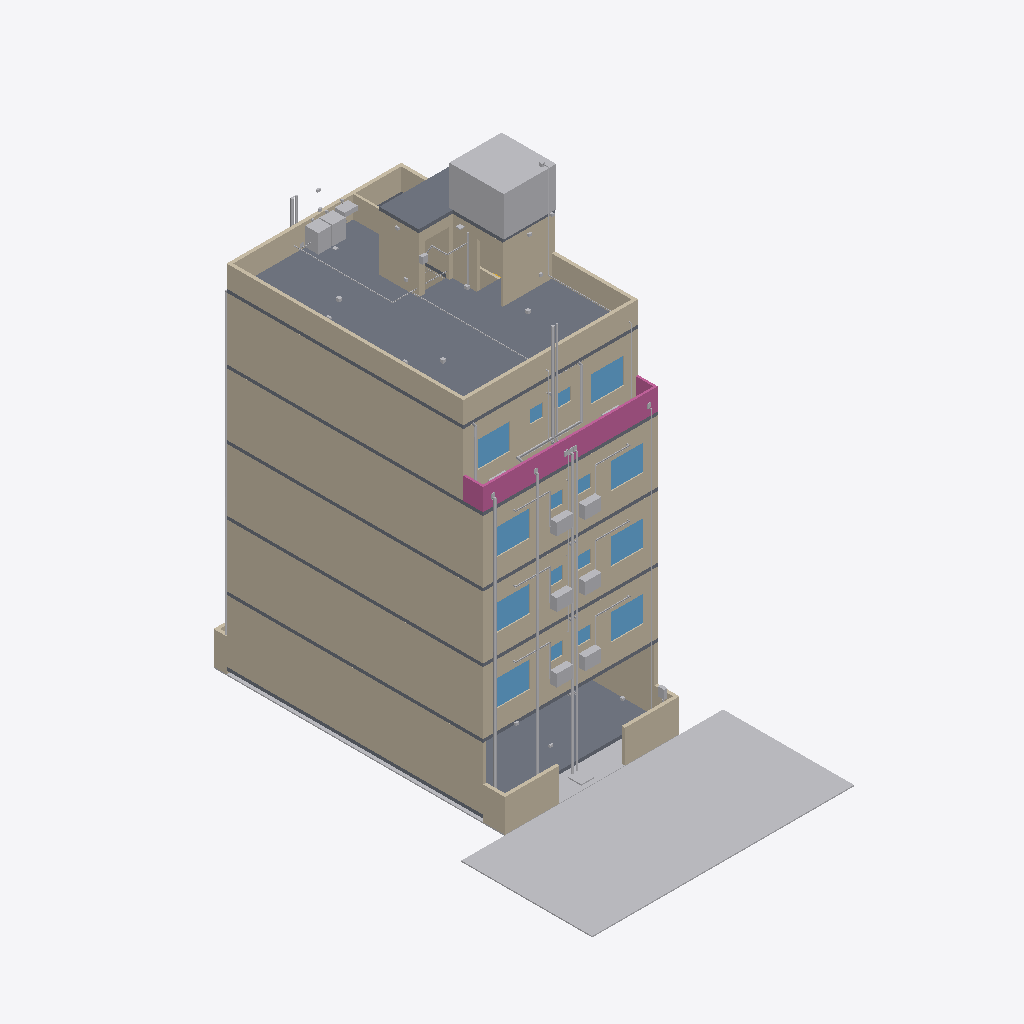
Isometric view of an IFC building model (IFC-SPF (STEP), schema IFC4, length unit metre), seen from the south-west, elements coloured by IFC class: 42 other elements (light grey), 42 walls (beige), 28 slabs (grey), 16 windows (light blue), 3 railings (pink).
Extent 12.0 m × 19.4 m × 21.9 m (x, y, z). Storeys (6): GF at 0.30 m; F1 at 3.30 m; F2 at 6.30 m; F3 at 9.30 m; F4 at 12.30 m; TERRACE at 15.30 m. Elements (1376): 311 IfcCableCarrierSegment, 185 IfcWall, 167 IfcPipeSegment, 106 IfcLightFixture, 94 IfcOutlet, 67 IfcSanitaryTerminal, 60 IfcFurniture, 56 IfcBuildingElementProxy, 50 IfcSlab, 34 IfcDoor, 34 IfcSwitchingDevice, 33 IfcFan.

HEADER;
FILE_DESCRIPTION(('ViewDefinition[DesignTransferView]'),'2;1');
FILE_NAME('/dev/null','2026-10-31T15:34:58+00:00',(''),(''),'IfcOpenShell 0.9.0.post1','IfcOpenShell 0.9.0.post1','Nobody');
FILE_SCHEMA(('IFC4'));
ENDSEC;
DATA;
#1=IFCPROJECT('0GZH2H63n1bwRtLkvmxdW2',$,'Bella Vita 2 - Plot C-89 Sec-12 Kharghar (coordination model)',$,$,$,$,(#10),#5);
#12=IFCSITE('0hvvGWYZ53Jxjnw6U8Q37j',$,'Plot C-89, Sector 12, Kharghar, Navi Mumbai',$,$,$,$,$,$,$,$,$,$,$);
#13=IFCBUILDING('1P0RjmY0rEaOfY0$EZHsCp',$,'Bella Vita 2 (student PG)',$,$,$,$,$,$,$,$,$);
#16=IFCBUILDINGSTOREY('1PcJ_CPa93RO6Dzrrn$fVA',$,'GF',$,$,$,$,$,$,0.3);
#18=IFCBUILDINGSTOREY('2iCrZ20MH2jv7Hp$pUq080',$,'F1',$,$,$,$,$,$,3.3);
#19=IFCBUILDINGSTOREY('1cD6DRagzCPe3mvlTWKuC0',$,'F2',$,$,$,$,$,$,6.3);
#20=IFCBUILDINGSTOREY('1AWw59I2D58xBqwz1B4fqT',$,'F3',$,$,$,$,$,$,9.3);
#21=IFCBUILDINGSTOREY('26zuJygR56WuyhVlq8IvZj',$,'F4',$,$,$,$,$,$,12.3);
#22=IFCBUILDINGSTOREY('2Akr0gJvzCsOx6LA65HCVl',$,'TERRACE',$,$,$,$,$,$,15.3);
#745=IFCBUILDINGELEMENTPROXY('20QUA$jzb1XBowHX_kC7x8',$,'Road 6.00 m',$,$,#755,#754,$,$);
#1601=IFCWALL('3HwLbxEePCFxzeCUZQ$tMh',$,'Ground-floor side wall (as drawn, Q10)',$,$,#1611,#1610,$,$);
#4358=IFCWALL('1Z8No_TPv9rQOvbGx00izJ',$,'Wall',$,$,#4368,#4367,$,$);
#2364=IFCWALL('3hiNQbKin9vRLXFum$SxhG',$,'Wall',$,$,#2374,#2373,$,$);
#3361=IFCWALL('0kEkiW5zT45wWKoyZwvI4u',$,'Wall',$,$,#3371,#3370,$,$);
#5317=IFCWALL('1sHxAm8B90yf9q35d$oDVG',$,'Wall',$,$,#5327,#5326,$,$);
#1481=IFCSLAB('3LFa3KTlz0vw9IgbJEWuY$',$,'Roof (terrace) slab',$,$,#1491,#1490,$,$);
#910=IFCSLAB('2YJyqDRTf6de8z$qglndpx',$,'Ground (stilt) floor slab on grade',$,$,#920,#919,$,$);
#524=IFCWALL('0A0tocCfL5Bu51rYl2L52X',$,'Wall',$,$,#534,#533,$,$);
#365=IFCWALL('0bPZLdqab1kfqz2eB97I6g',$,'Wall',$,$,#375,#374,$,$);
#206=IFCWALL('2GclLw2wTE6QCq1wsPcC8S',$,'Wall',$,$,#216,#215,$,$);
#7230=IFCTANK('0dLhzKqZf5wf0S0roO8kp6',$,'O.H. water tank 2.10x2.20x1.50 (6,500 L label; 6,930 L gross)',$,$,#7275,#7274,$,$);
#651=IFCWALL('0djUZuyi1DYAsD_yM0hniV',$,'Wall',$,$,#661,#660,$,$);
#6191=IFCWALL('0$RUYIoyTAzf4g3wcAAZnm',$,'Parapet',$,$,#6201,#6200,$,$);
#1361=IFCSLAB('1VyTFL$ADFxvIZifRPTV6v',$,'Roof (terrace) slab',$,$,#1371,#1370,$,$);
#6176=IFCWALL('3Ujg__2wr3pg_LjR8kKp9H',$,'Parapet',$,$,#6186,#6185,$,$);
#5879=IFCRAILING('2cNMFM$uD3RQJM5kL3gSpN',$,'F4 front terrace parapet/railing',$,$,#5889,#5888,$,$);
#6161=IFCWALL('0njdYI5MX87xi7sPy2KH5Y',$,'Parapet',$,$,#6171,#6170,$,$);
#6356=IFCWALL('066PM$R5z5bhk6Z4cKZtOi',$,'Stair cabin / lift shaft wall',$,$,#6366,#6365,$,$);
#1451=IFCSLAB('03ZkAzdCD83PBNKTV4W7Pj',$,'Roof (terrace) slab',$,$,#1461,#1460,$,$);
#730=IFCGEOGRAPHICELEMENT('30TWKMZfD8WxQVhXe0u7Pz',$,'Plot ground (8.00 x 13.35)',$,$,#740,#739,$,$);
#1496=IFCSLAB('1faNBr1vn9N8ZAaZxBZgwr',$,'Stair cabin / lift shaft roof slab',$,$,#1506,#1505,$,$);
#1406=IFCSLAB('1_u7w8ju1CFPoDaKCnNvVF',$,'Roof (terrace) slab',$,$,#1416,#1415,$,$);
#850=IFCWALL('18UqL45sPDPgQTodLVirgu',$,'Compound wall front-right of gate',$,$,#860,#859,$,$);
#6281=IFCWALL('0OtDZA5CbAY9vw8WOb_Khv',$,'Stair cabin / lift shaft wall',$,$,#6291,#6290,$,$);
#1616=IFCWALL('3ir7F_zSX2Uh5IcotFjBZ$',$,'Ground-floor side wall (as drawn, Q10)',$,$,#1626,#1625,$,$);
#6296=IFCWALL('3S3_rMZO95D87tR7z2BsK3',$,'Stair cabin / lift shaft wall',$,$,#6306,#6305,$,$);
#835=IFCWALL('1t7DzXYVX1tQ2aFzyRwb17',$,'Compound wall front-left of gate',$,$,#845,#844,$,$);
#6236=IFCWALL('30GVFkNfz2Ie9hEQtLw2LL',$,'Parapet',$,$,#6246,#6245,$,$);
#17209=IFCPIPESEGMENT('3kxgFdnh16dAUwsipWTAqC',$,'Soil stack/branch 4": Soil stack S2 (front) with offset at F4 + vent',$,$,#17211,#17210,$,$);
#17452=IFCPIPESEGMENT('1l6nkaB0X9ZvVBB2TQZpTh',$,'Rainwater pipe 4": RWP-3 roof + F4 front terrace',$,$,#17454,#17453,$,$);
#17434=IFCPIPESEGMENT('2ti2miMjXCmhnoaqBFbu$7',$,'Rainwater pipe 4": RWP-2 front-left (offset at F4)',$,$,#17436,#17435,$,$);
#1120=IFCSLAB('2HeNuCndfF$xZlqzN5jABV',$,'F2 floor slab',$,$,#1130,#1129,$,$);
#1330=IFCSLAB('2WtiEZhrHCGv85hlJbtKCr',$,'F4 floor slab',$,$,#1340,#1339,$,$);
#1225=IFCSLAB('2kboG6glrBzBrTePqCfRyV',$,'F3 floor slab',$,$,#1235,#1234,$,$);
#1015=IFCSLAB('09gygfRMP2QPr8l2j84jjB',$,'F1 floor slab',$,$,#1025,#1024,$,$);
#805=IFCWALL('0MowuxIbvCrwraE4pF5iey',$,'Compound wall left-front',$,$,#815,#814,$,$);
#3342=IFCWINDOW('26qxHVWGf4D8Or8oR7C5Aq',$,'F2 F-W8 window 1.50 m (ROOM-1)',$,$,#3352,#3351,$,$,$,$,$,$);
#2288=IFCWINDOW('0DQ8$QXBr3V8G75g10DRGC',$,'F1 F-W5 window 1.50 m (ROOM-2)',$,$,#2298,#2297,$,$,$,$,$,$);
#2345=IFCWINDOW('1eyEtOTnfFFAcpB_CXGPDI',$,'F1 F-W8 window 1.50 m (ROOM-1)',$,$,#2355,#2354,$,$,$,$,$,$);
#3285=IFCWINDOW('1ZPjSmaxz1ZuPhRnFqsb7z',$,'F2 F-W5 window 1.50 m (ROOM-2)',$,$,#3295,#3294,$,$,$,$,$,$);
#4282=IFCWINDOW('3EjGptYu10Wf6XvD$5jUTU',$,'F3 F-W5 window 1.50 m (ROOM-2)',$,$,#4292,#4291,$,$,$,$,$,$);
#4339=IFCWINDOW('3A7dyrnO9AihDeYHzZSsmW',$,'F3 F-W8 window 1.50 m (ROOM-1)',$,$,#4349,#4348,$,$,$,$,$,$);
#5298=IFCWINDOW('2RsHIvXHH2qxhCq_vm5cYY',$,'F4 F4-W6 window 1.51 m (ROOM-1)',$,$,#5308,#5307,$,$,$,$,$,$);
#5241=IFCWINDOW('0hCwiSio9F2wqo7_iDCp_F',$,'F4 F4-W3 window 1.50 m (ROOM-2)',$,$,#5251,#5250,$,$,$,$,$,$);
#17225=IFCPIPESEGMENT('1B9SgPiJPCTRUFk9XnUiB3',$,'Waste stack/branch 3": Waste stack W2 (front) with offset at F4 + vent',$,$,#17227,#17226,$,$);
#15632=IFCELECTRICAPPLIANCE('1QjfNZzV96fP5Ka49NFmF5',$,'TERRACE-WM1 Washing machine (front load) on terrace laundry - terrace laundry, against rear parapet (amenity)',$,$,#15642,#15641,$,$);
#17417=IFCPIPESEGMENT('3gmnev22XBifVBI3o0K3OU',$,'Rainwater pipe 4": RWP-1 rear-left corner',$,$,#17419,#17418,$,$);
#6251=IFCWALL('3U8ur18C951v4UF0sWKZsF',$,'Parapet',$,$,#6261,#6260,$,$);
#17305=IFCPIPESEGMENT('0fMDjqVGn2FxNflEvPkLhs',$,'Rising main 1 1/2": Rising main: pumps -) front facade -) F4 offset -) terrace -) O.H.T.',$,$,#17307,#17306,$,$);
#15649=IFCELECTRICAPPLIANCE('2r66NNGyrDMAf0TWgv_t6g',$,'TERRACE-WM2 Washing machine (front load) on terrace laundry - terrace laundry',$,$,#15659,#15658,$,$);
#5894=IFCRAILING('27NYzmI1D7PhE7TGhgTkIa',$,'F4 front terrace parapet/railing',$,$,#5904,#5903,$,$);
#6341=IFCWALL('2f$KZDgH1E7RfxZZtCkhdQ',$,'Stair cabin / lift shaft wall',$,$,#6351,#6350,$,$);
#775=IFCWALL('1lm8JmYrr7mx5MLOJpF1Sj',$,'Compound wall left-rear',$,$,#785,#784,$,$);
#16907=IFCUNITARYEQUIPMENT('2p_f2XGUf62Bm_RbvtY6dY',$,'F1-ACO2 AC outdoor unit on bracket - outdoor unit on bracket below bathroom window F-W6',$,$,#16917,#16916,$,$);
#16975=IFCUNITARYEQUIPMENT('1xrCD5if5C$xE3wUPq_f6s',$,'F2-ACO2 AC outdoor unit on bracket - outdoor unit on bracket below bathroom window F-W6',$,$,#16985,#16984,$,$);
#6206=IFCWALL('0nzwlXXHb3CPSvf2tsLSL8',$,'Parapet',$,$,#6216,#6215,$,$);
#17043=IFCUNITARYEQUIPMENT('0nrhtF3P9818k7Yg6P5$4$',$,'F3-ACO2 AC outdoor unit on bracket - outdoor unit on bracket below bathroom window F-W6',$,$,#17053,#17052,$,$);
#17026=IFCUNITARYEQUIPMENT('1JNX1wyoz1xgMvceZ5_S7O',$,'F3-ACO1 AC outdoor unit on bracket - outdoor unit on bracket below bathroom window F-W7',$,$,#17036,#17035,$,$);
#16890=IFCUNITARYEQUIPMENT('23__TMuL90KO$lwT9D1qW_',$,'F1-ACO1 AC outdoor unit on bracket - outdoor unit on bracket below bathroom window F-W7',$,$,#16900,#16899,$,$);
#16958=IFCUNITARYEQUIPMENT('15PEVdugPAHQyhG06xNFbO',$,'F2-ACO1 AC outdoor unit on bracket - outdoor unit on bracket below bathroom window F-W7',$,$,#16968,#16967,$,$);
#6326=IFCWALL('0OtOrn31j8cRP$EN7xJmNX',$,'Stair cabin / lift shaft wall',$,$,#6336,#6335,$,$);
#1511=IFCSLAB('1APc9kMdvERQXQ1m5kqpWt',$,'Stair cabin / lift shaft roof slab',$,$,#1521,#1520,$,$);
#7164=IFCTANK('0opuEUr9L4vQRrAQnK4ouc',$,'U.G. water tank 3.00x2.05x1.70 (10,000 L label; 10,455 L gross)',$,$,#7209,#7208,$,$);
#5909=IFCRAILING('30zqZcHqj2tQ3LGnMgtJAL',$,'F4 front terrace parapet/railing',$,$,#5919,#5918,$,$);
#6371=IFCWALL('3cTUk74$H8LA6HQmIfM0EF',$,'Wall over T-S (open (no door drawn))',$,$,#6381,#6380,$,$);
#6386=IFCWALL('0stMOfK8b7DfOIyqb1eiv_',$,'Wall over T-L (lift door opening (drawn at terrace level))',$,$,#6396,#6395,$,$);
#865=IFCSLAB('12wgl2Wzb2SQ_cRy578LV_',$,'Ground (stilt) floor slab on grade',$,$,#875,#874,$,$);
#1030=IFCSLAB('0mNPh$SsbDqf23HxkDLNFo',$,'F2 floor slab',$,$,#1040,#1039,$,$);
#1135=IFCSLAB('2U4W1s4uTDxws0l7TQ03PE',$,'F3 floor slab',$,$,#1145,#1144,$,$);
#1240=IFCSLAB('0yiNmBJVL1PA3gUOH2ep_Y',$,'F4 floor slab',$,$,#1250,#1249,$,$);
#6311=IFCWALL('06eFBtSuL0mBE8$CD6xz0b',$,'Stair cabin / lift shaft wall',$,$,#6321,#6320,$,$);
#925=IFCSLAB('2$s_LSftHDDB_oUIYHABvO',$,'F1 floor slab',$,$,#935,#934,$,$);
#6266=IFCWALL('0X1XsVao5AbPPBLxbtdvir',$,'Stair cabin / lift shaft wall',$,$,#6276,#6275,$,$);
#15734=IFCSANITARYTERMINAL('1gZgs_UN90feuiHE3ZMRsL',$,'TERRACE-SINK1 Pantry sink - cleaner''s sink (IS 1172 Table 11 vi) at terrace laundry',$,$,#15744,#15743,$,$);
#5482=IFCWALL('0NEFTAvzD428XGdy8Nrz9O',$,'Wall',$,$,#5492,#5491,$,$);
#15445=IFCDISTRIBUTIONCHAMBERELEMENT('15P2Ph61zE_v4o2Bd9qXL$',$,'GF-IC1 Inspection chamber - front IC, to municipal sewer',$,$,#15455,#15454,$,$);
#1391=IFCSLAB('33kb3Rr1rDcgBp8kAPyHc4',$,'Roof (terrace) slab',$,$,#1401,#1400,$,$);
#17368=IFCPIPESEGMENT('0vfWmIMFHDewyuL7li1h1r',$,'Down-take 1 1/2": Down-take DT-F (front) with F4 offset',$,$,#17370,#17369,$,$);
#5437=IFCWALL('2Ic1Ccn8j81AWPZLp2mFVv',$,'Wall',$,$,#5447,#5446,$,$);
#2379=IFCWALL('1L3LbyBLnBmgPq2Ilp5uH7',$,'Wall',$,$,#2389,#2388,$,$);
#17324=IFCPIPESEGMENT('05D_kw1PrCmuzh_VQBUsvg',$,'Down-take 1 1/2": O.H.T. outlet header on terrace -) rear and front down-takes',$,$,#17326,#17325,$,$);
#3376=IFCWALL('0Nh7U6k6XCc95jafA$yU4m',$,'Wall',$,$,#3386,#3385,$,$);
#126=IFCWALL('1H2Ota2q9AefPFpfkDNnOW',$,'Wall',$,$,#137,#135,$,$);
#820=IFCWALL('0Q6jold2bFYxeEcYuNwqZr',$,'Compound wall right-front',$,$,#830,#829,$,$);
#17338=IFCPIPESEGMENT('1FfFN7K9178vmZsga$I$9Z',$,'Down-take 1 1/2": header -) front down-take',$,$,#17340,#17339,$,$);
#2326=IFCWINDOW('1fkVi00dXErheWPtEK9UEa',$,'F1 F-W7 ventilator 0.60 m (ROOM-1 toilet)',$,$,#2336,#2335,$,$,$,$,$,$);
#4320=IFCWINDOW('1jNLWTxpH1LfzZ9qOQnID1',$,'F3 F-W7 ventilator 0.60 m (ROOM-1 toilet)',$,$,#4330,#4329,$,$,$,$,$,$);
#5260=IFCWINDOW('2aNlo6ZAv8pPozZ48QayFN',$,'F4 F4-W4 ventilator 0.60 m (ROOM-2 toilet)',$,$,#5270,#5269,$,$,$,$,$,$);
#5279=IFCWINDOW('2RxrCtSLz0OhkPRqWEhNOK',$,'F4 F4-W5 ventilator 0.60 m (ROOM-1 toilet)',$,$,#5289,#5288,$,$,$,$,$,$);
#3323=IFCWINDOW('1fMw9gUxH6Fg9rpi51li50',$,'F2 F-W7 ventilator 0.60 m (ROOM-1 toilet)',$,$,#3333,#3332,$,$,$,$,$,$);
#2307=IFCWINDOW('2ff8fgSprDwBKcFwPvSOS$',$,'F1 F-W6 ventilator 0.60 m (ROOM-2 toilet)',$,$,#2317,#2316,$,$,$,$,$,$);
#3304=IFCWINDOW('2Qbq5Sz1H6eR3xoOuksxZ1',$,'F2 F-W6 ventilator 0.60 m (ROOM-2 toilet)',$,$,#3314,#3313,$,$,$,$,$,$);
#4301=IFCWINDOW('08hd_NrTr7aeJjpjNfKZub',$,'F3 F-W6 ventilator 0.60 m (ROOM-2 toilet)',$,$,#4311,#4310,$,$,$,$,$,$);
#285=IFCWALL('30tZ$gu$D1QhZ4UuC0KcQH',$,'Wall',$,$,#296,#294,$,$);
#24885=IFCPIPESEGMENT('2BbmPB_Dr669cvL28plkko',$,'AC refrigerant + drain line bundle (insulated, about 2 1/2"): ROOM-2 AC line: indoor unit -) below bathroom window F-W6 -) outdoor unit',$,$,#24887,#24886,$,$);
#24957=IFCPIPESEGMENT('0$f38YTUL5HvGOXG23zYsW',$,'AC refrigerant + drain line bundle (insulated, about 2 1/2"): ROOM-2 AC line: indoor unit -) below bathroom window F-W6 -) outdoor unit',$,$,#24959,#24958,$,$);
#25029=IFCPIPESEGMENT('1VijNiQ555eBh48suobd4f',$,'AC refrigerant + drain line bundle (insulated, about 2 1/2"): ROOM-2 AC line: indoor unit -) below bathroom window F-W6 -) outdoor unit',$,$,#25031,#25030,$,$);
#603=IFCWALL('37zgFdkpb8uBUb59wsc$K$',$,'Wall',$,$,#614,#612,$,$);
#880=IFCSLAB('1$YGWwcfP1wRSXSWBvqcze',$,'Ground (stilt) floor slab on grade',$,$,#890,#889,$,$);
#760=IFCWALL('3poJUBEp9D_OobI1j9C0qZ',$,'Compound wall rear',$,$,#770,#769,$,$);
#1255=IFCSLAB('2Gkhjeia9EqehHNTw1nx1r',$,'F4 floor slab',$,$,#1265,#1264,$,$);
#940=IFCSLAB('0D275twB99E8ZRq6E31v$v',$,'F1 floor slab',$,$,#950,#949,$,$);
#1045=IFCSLAB('2eINDU8WLDdBOnj8RUWAvA',$,'F2 floor slab',$,$,#1055,#1054,$,$);
#1150=IFCSLAB('0JZTuDFuDDrPpjqcDUdvu5',$,'F3 floor slab',$,$,#1160,#1159,$,$);
#4373=IFCWALL('3kSfvQhhn52wbb1mdNeqXF',$,'Wall',$,$,#4383,#4382,$,$);
#15360=IFCELECTRICDISTRIBUTIONBOARD('0YNF$1DZD8BwaSM5ZJyJuL',$,'GF-PUMPP1 Pump starter panel + level controller - on compound wall',$,$,#15370,#15369,$,$);
#17179=IFCPIPESEGMENT('3gVGtoFWfDDe_eZXRc6uDY',$,'Soil stack/branch 4": Soil stack S1 (rear) + vent',$,$,#17181,#17180,$,$);
#6221=IFCWALL('0UJokig0910Opfpg42aT4q',$,'Stair cabin wall',$,$,#6231,#6230,$,$);
#24867=IFCPIPESEGMENT('3IgvvrH$vChhbRM00RduW5',$,'AC refrigerant + drain line bundle (insulated, about 2 1/2"): ROOM-1 AC line: indoor unit -) below bathroom window F-W7 -) outdoor unit',$,$,#24869,#24868,$,$);
#25011=IFCPIPESEGMENT('1iRnWG4Nv5g8T2TDiN$rvD',$,'AC refrigerant + drain line bundle (insulated, about 2 1/2"): ROOM-1 AC line: indoor unit -) below bathroom window F-W7 -) outdoor unit',$,$,#25013,#25012,$,$);
#17132=IFCCABLECARRIERSEGMENT('0KZRSMkYb7IR9vFj4HsrlB',$,'Feeder / riser cable: Electrical riser GF -) terrace',$,$,#17134,#17133,$,$);
#24939=IFCPIPESEGMENT('14x5Lp6Tz2Tx_3kUAqa2SH',$,'AC refrigerant + drain line bundle (insulated, about 2 1/2"): ROOM-1 AC line: indoor unit -) below bathroom window F-W7 -) outdoor unit',$,$,#24941,#24940,$,$);
#1300=IFCSLAB('2A0VrqDJb3PfmXaNSGIeGK',$,'F4 floor slab',$,$,#1310,#1309,$,$);
#985=IFCSLAB('2fh5proDzBFuoZlpb6XOsh',$,'F1 floor slab',$,$,#995,#994,$,$);
#1195=IFCSLAB('2$sRofWNn2x8aIrjuHPFtE',$,'F3 floor slab',$,$,#1205,#1204,$,$);
#1090=IFCSLAB('0rwEM4M3XBRu_IWAanBkUu',$,'F2 floor slab',$,$,#1100,#1099,$,$);
#444=IFCWALL('121iACARn0Eh5FkEFFEBHo',$,'Wall',$,$,#455,#453,$,$);
#15598=IFCSWITCHINGDEVICE('0IN$ac8$HCsAPtBLUUkpZM',$,'TERRACE-LIFTISO1 Lift isolator / controller supply (3-phase) - lift machine/controller supply (MRL assumed)',$,$,#15608,#15607,$,$);
#5332=IFCWALL('2GYEiAmpLF4eWNz8iZ8dAq',$,'Wall',$,$,#5342,#5341,$,$);
#17193=IFCPIPESEGMENT('3YieVceC18Tf83zVToCzF9',$,'Waste stack/branch 3": Waste stack W1 (rear) + vent',$,$,#17195,#17194,$,$);
#17148=IFCCABLECARRIERSEGMENT('0YnBTaHwrAwvOW1e2oWXsR',$,'Feeder / riser cable: Lift supply riser -) lift isolator',$,$,#17150,#17149,$,$);
#1421=IFCSLAB('2_3Dl5n2XC0uzRI7Nyhgco',$,'Roof (terrace) slab',$,$,#1431,#1430,$,$);
#1345=IFCSLAB('0mBVaARP1F1Q06H8zFvLta',$,'Roof (terrace) slab',$,$,#1356,#1354,$,$);
#13320=IFCUNITARYEQUIPMENT('1uRW$meNTC59e7CfvSTPRr',$,'F4-ACO1 AC outdoor unit on bracket - on F4 front terrace floor',$,$,#13330,#13329,$,$);
#13711=IFCUNITARYEQUIPMENT('2_Zd3K$uv0v9UQLGiuWTz6',$,'F4-ACO2 AC outdoor unit on bracket - on F4 front terrace floor',$,$,#13721,#13720,$,$);
#15853=IFCCOMMUNICATIONSAPPLIANCE('2xcRkg2jPCa8Du0YB0OgJA',$,'TERRACE-AP1 Wi-Fi access point (ceiling) - outdoor Wi-Fi AP for terrace lounge',$,$,#15863,#15862,$,$);
#15938=IFCPIPEFITTING('14wtlpagfCEO4keG0f8ofL',$,'TERRACE-TCON1 Tank connection (puddle flange, cast in) - O.H.T. inlet (rising main)',$,$,#15948,#15947,$,$);
#16550=IFCBUILDINGELEMENTPROXY('0laMG7x$59$RJeYdFbyY6g',$,'TERRACE-SLV3 Sleeve / cast-in item - Fan hook box for F4 ROOM-2 (cast in this slab = its ceiling)',$,$,#16560,#16559,$,$);
#16567=IFCBUILDINGELEMENTPROXY('3Bq4Anzn5Cdwpr_Jlp$NPo',$,'TERRACE-SLV4 Sleeve / cast-in item - Fan hook box for F4 ROOM-3 (suite) (cast in this slab = its ceiling)',$,$,#16577,#16576,$,$);
#16533=IFCBUILDINGELEMENTPROXY('1sDf8yg4PFSRE4_tV$ZDg3',$,'TERRACE-SLV2 Sleeve / cast-in item - Fan hook box for F4 ROOM-1 (cast in this slab = its ceiling)',$,$,#16543,#16542,$,$);
ENDSEC;
